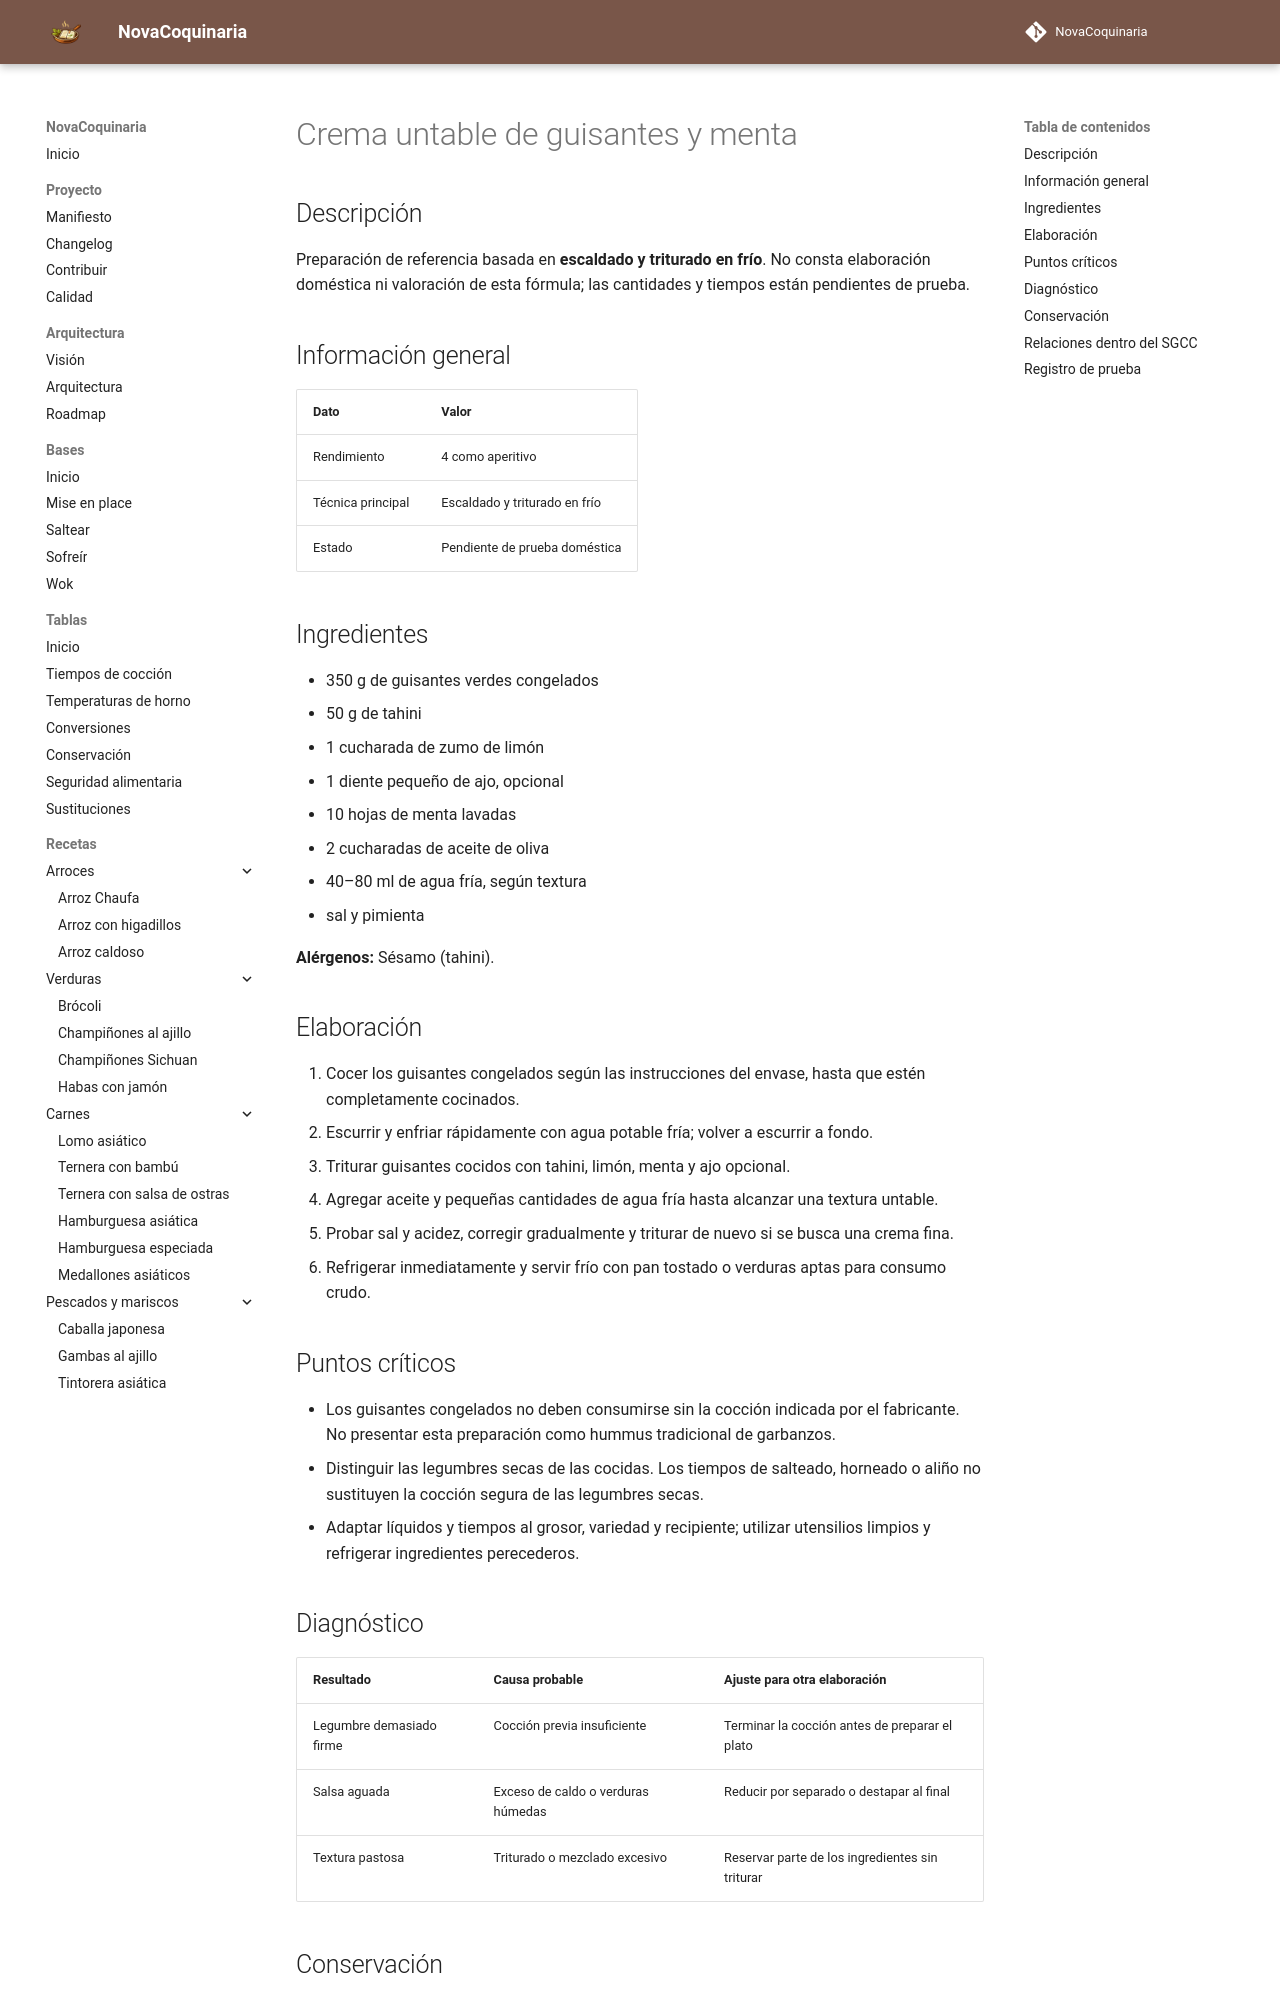

repository: fran-eliot/NovaCoquinaria · page: 03_Legumbres/crema_untable_de_guisantes_y_menta.html · generator: mkdocs

---
id: REC-399
tipo: receta
titulo: Crema untable de guisantes y menta
categoria: Legumbres
estado: borrador
version: 1.0.0
ultima_revision: 2026-11-15
etiquetas:
  - legumbres
  - receta-propuesta
  - pendiente-de-prueba
---

# Crema untable de guisantes y menta

## Descripción

Preparación de referencia basada en **escaldado y triturado en frío**. No consta elaboración doméstica ni valoración de esta fórmula; las cantidades y tiempos están pendientes de prueba.

## Información general

| Dato | Valor |
|---|---|
| Rendimiento | 4 como aperitivo |
| Técnica principal | Escaldado y triturado en frío |
| Estado | Pendiente de prueba doméstica |

## Ingredientes

- 350 g de guisantes verdes congelados
- 50 g de tahini
- 1 cucharada de zumo de limón
- 1 diente pequeño de ajo, opcional
- 10 hojas de menta lavadas
- 2 cucharadas de aceite de oliva
- 40–80 ml de agua fría, según textura
- sal y pimienta

**Alérgenos:** Sésamo (tahini).

## Elaboración

1. Cocer los guisantes congelados según las instrucciones del envase, hasta que estén completamente cocinados.
2. Escurrir y enfriar rápidamente con agua potable fría; volver a escurrir a fondo.
3. Triturar guisantes cocidos con tahini, limón, menta y ajo opcional.
4. Agregar aceite y pequeñas cantidades de agua fría hasta alcanzar una textura untable.
5. Probar sal y acidez, corregir gradualmente y triturar de nuevo si se busca una crema fina.
6. Refrigerar inmediatamente y servir frío con pan tostado o verduras aptas para consumo crudo.

## Puntos críticos

- Los guisantes congelados no deben consumirse sin la cocción indicada por el fabricante. No presentar esta preparación como hummus tradicional de garbanzos.
- Distinguir las legumbres secas de las cocidas. Los tiempos de salteado, horneado o aliño no sustituyen la cocción segura de las legumbres secas.
- Adaptar líquidos y tiempos al grosor, variedad y recipiente; utilizar utensilios limpios y refrigerar ingredientes perecederos.

## Diagnóstico

| Resultado | Causa probable | Ajuste para otra elaboración |
|---|---|---|
| Legumbre demasiado firme | Cocción previa insuficiente | Terminar la cocción antes de preparar el plato |
| Salsa aguada | Exceso de caldo o verduras húmedas | Reducir por separado o destapar al final |
| Textura pastosa | Triturado o mezclado excesivo | Reservar parte de los ingredientes sin triturar |
